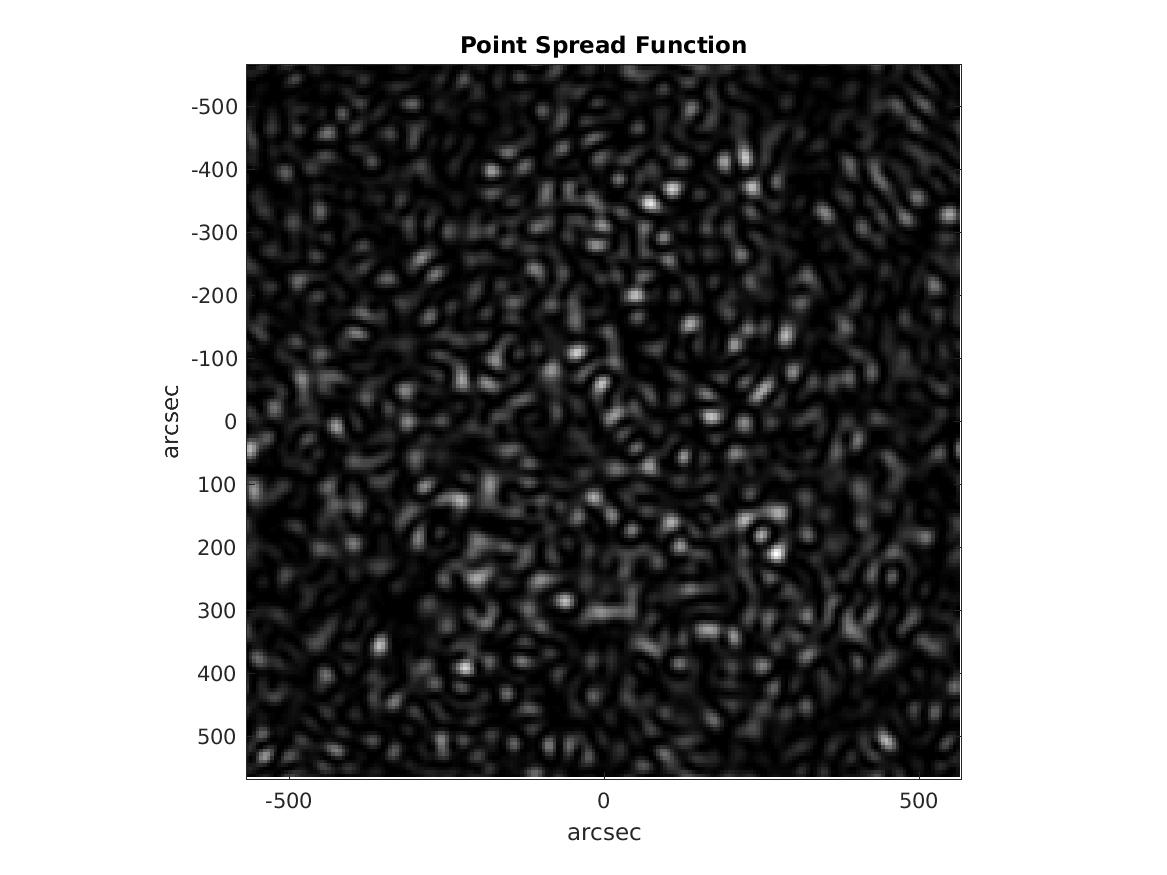

Values plotted in this chart, from the file beside it:
0.00022995, 3.1095e-05, 0.00010453, 0.00044627, 0.00077966, 0.00080894, 0.00050865, 0.00015782, 8.5456e-05, 0.00038289, 0.00084821, 0.0011748, 0.0011812, 0.00090456, 0.00054102, 0.00031133, 0.00032819, 0.00052898, 0.00072718, 0.00076131, 0.00061845, 0.0004158, 0.00026943, 0.00019768
0.0004032, 0.0002969, 0.0003817, 0.0006363, 0.0008061, 0.0006738, 0.0003204, 6.257e-05, 0.0001256, 0.0004254, 0.0006904, 0.0007399, 0.0005937, 0.0003635, 0.0001406, 8.7337e-06, 6.3589e-05, 0.0003268, 0.0006605, 0.0008469, 0.0007807, 0.0005514, 0.0003309, 0.0002181
0.0005646, 0.0005897, 0.0005893, 0.0005966, 0.0005322, 0.0003347, 0.0001046, 2.4424e-05, 0.0001333, 0.0002724, 0.0002946, 0.0002509, 0.0002837, 0.0003891, 0.0004062, 0.000263, 0.000117, 0.0001727, 0.0004175, 0.0006308, 0.0006362, 0.0004655, 0.000271, 0.000164
0.0004808, 0.0005631, 0.0004817, 0.000329, 0.0001796, 6.225e-05, 9.2487e-06, 3.8827e-05, 9.1126e-05, 8.0364e-05, 5.1082e-05, 0.0001875, 0.0005716, 0.0009839, 0.001075, 0.0007551, 0.0003144, 0.000102, 0.0001712, 0.0003054, 0.0003198, 0.0002243, 0.0001167, 4.9445e-05
0.0002211, 0.000276, 0.0001965, 7.4274e-05, 6.3106e-06, 8.3752e-06, 4.1686e-05, 6.0945e-05, 3.6629e-05, 1.1786e-06, 9.0386e-05, 0.0004463, 0.001001, 0.001419, 0.001369, 0.0008813, 0.0003281, 4.4826e-05, 3.6864e-05, 9.908e-05, 0.0001109, 0.0001054, 0.000113, 9.1199e-05
3.6708e-05, 4.2336e-05, 3.3256e-05, 3.9675e-05, 7.9309e-05, 0.0001185, 0.0001136, 6.242e-05, 8.965e-06, 3.0178e-05, 0.0002139, 0.0005817, 0.0009912, 0.001177, 0.0009815, 0.0005365, 0.0001522, 7.1055e-06, 2.3957e-05, 5.7196e-05, 9.4072e-05, 0.0001921, 0.000304, 0.0003048
2.5741e-05, 9.4467e-06, 7.2066e-05, 0.0001703, 0.0002377, 0.000225, 0.0001404, 4.597e-05, 9.7343e-06, 6.5113e-05, 0.0002074, 0.0003934, 0.0005336, 0.0005289, 0.0003668, 0.0001622, 5.203e-05, 5.1837e-05, 7.2547e-05, 7.8399e-05, 0.0001453, 0.000315, 0.0004704, 0.0004548
6.0114e-05, 5.1809e-05, 0.0001487, 0.0002612, 0.0002919, 0.0002199, 0.0001052, 2.6198e-05, 1.5578e-05, 4.9146e-05, 8.5104e-05, 0.0001014, 9.7543e-05, 8.1625e-05, 6.9978e-05, 8.3038e-05, 0.0001168, 0.0001307, 9.9154e-05, 7.5303e-05, 0.0001494, 0.0003176, 0.0004394, 0.0003881
3.0732e-05, 4.1827e-05, 0.0001443, 0.0002307, 0.0002198, 0.0001327, 4.7189e-05, 1.0316e-05, 1.0094e-05, 1.2804e-05, 5.751e-06, 2.8953e-06, 2.2076e-05, 6.4961e-05, 0.0001157, 0.0001512, 0.0001517, 0.0001131, 6.0915e-05, 4.7218e-05, 0.0001085, 0.0002125, 0.0002651, 0.0002039
6.7935e-06, 3.534e-05, 0.0001308, 0.0001795, 0.000135, 5.5166e-05, 9.4821e-06, 1.965e-06, 6.5111e-07, 5.0585e-06, 4.6971e-05, 0.0001334, 0.0002207, 0.0002533, 0.0002154, 0.0001367, 6.1005e-05, 1.6882e-05, 1.0844e-05, 3.3608e-05, 6.7949e-05, 9.4417e-05, 9.5713e-05, 6.4544e-05
8.4836e-05, 0.0001281, 0.0002055, 0.0002021, 0.0001139, 3.2483e-05, 1.3565e-05, 2.1857e-05, 1.6431e-05, 3.3412e-05, 0.0001363, 0.000305, 0.0004274, 0.000413, 0.0002849, 0.0001431, 6.1074e-05, 3.996e-05, 4.5458e-05, 5.279e-05, 5.1893e-05, 3.838e-05, 1.8416e-05, 9.1341e-06
0.0002025, 0.0002699, 0.0003235, 0.0002583, 0.0001241, 4.9111e-05, 7.1552e-05, 0.0001073, 8.9103e-05, 7.5023e-05, 0.0001683, 0.0003606, 0.0005189, 0.0005397, 0.0004591, 0.0003804, 0.0003343, 0.0002706, 0.0001716, 9.7266e-05, 9.2108e-05, 0.0001055, 6.6518e-05, 7.3065e-06
0.0002278, 0.0003403, 0.0003775, 0.0002631, 0.0001102, 8.1189e-05, 0.0001851, 0.0002695, 0.0002199, 0.0001121, 0.0001209, 0.0003026, 0.0005335, 0.0006723, 0.0007101, 0.0007099, 0.0006618, 0.0005035, 0.0002805, 0.0001632, 0.0002297, 0.0003199, 0.0002342, 4.7875e-05
0.0001837, 0.0003433, 0.0003633, 0.0002142, 7.2002e-05, 0.000119, 0.0003235, 0.0004606, 0.0003672, 0.0001423, 4.7703e-05, 0.0002169, 0.0005191, 0.0007326, 0.0007839, 0.0007449, 0.0006552, 0.0004843, 0.0002896, 0.0002514, 0.0004262, 0.0005704, 0.000412, 9.3959e-05
0.000251, 0.0004042, 0.0003643, 0.0001685, 4.0482e-05, 0.0001572, 0.0004421, 0.0006174, 0.0004896, 0.0001763, 4.5337e-06, 0.0001605, 0.0004851, 0.000666, 0.0005891, 0.0004094, 0.0002973, 0.0002561, 0.0002451, 0.0003262, 0.0005241, 0.0006358, 0.0004304, 7.7334e-05
0.0005305, 0.0005803, 0.0004099, 0.000143, 2.8846e-05, 0.0002052, 0.0005446, 0.0007433, 0.0006007, 0.0002385, 1.0033e-05, 0.0001375, 0.0004577, 0.0006003, 0.0004151, 0.0001229, 1.1006e-05, 0.0001022, 0.0002265, 0.0003077, 0.0003917, 0.0004317, 0.0002919, 5.3755e-05
0.0009018, 0.0007833, 0.0004435, 0.0001074, 3.409e-05, 0.0002908, 0.0006835, 0.0008971, 0.0007449, 0.000345, 5.1281e-05, 0.0001306, 0.0004766, 0.0007097, 0.0005988, 0.0003047, 0.0001382, 0.0001689, 0.0002137, 0.0001651, 0.0001326, 0.0002107, 0.0002959, 0.0002711
0.001164, 0.0009187, 0.0004437, 6.2333e-05, 5.2211e-05, 0.0004083, 0.0008566, 0.001071, 0.0008949, 0.0004552, 9.3974e-05, 0.0001199, 0.0005234, 0.0009574, 0.001072, 0.0008472, 0.0005319, 0.0003045, 0.0001397, 1.639e-05, 6.549e-05, 0.000377, 0.0007675, 0.0009149
0.00125, 0.001021, 0.0004987, 7.0488e-05, 7.0696e-05, 0.0004736, 0.0009407, 0.001127, 0.0009195, 0.0004711, 9.5426e-05, 9.1351e-05, 0.0005187, 0.001096, 0.001401, 0.001236, 0.0007675, 0.0003014, 3.4798e-05, 4.7509e-05, 0.0003923, 0.001013, 0.001611, 0.001773
0.00123, 0.001184, 0.0007101, 0.0001958, 7.5304e-05, 0.0003956, 0.0008053, 0.000937, 0.0007162, 0.0003313, 4.4943e-05, 6.0175e-05, 0.0004251, 0.0009461, 0.001261, 0.001124, 0.0006372, 0.0001594, 5.5438e-06, 0.0002758, 0.0008935, 0.001656, 0.002234, 0.002284
0.001161, 0.001386, 0.001042, 0.000427, 8.0156e-05, 0.0002026, 0.0004968, 0.0005754, 0.0003749, 0.0001158, 2.0003e-06, 8.427e-05, 0.0003208, 0.0006078, 0.0007658, 0.0006455, 0.0003092, 3.0983e-05, 6.878e-05, 0.0004669, 0.001077, 0.001684, 0.002061, 0.00202
0.001011, 0.001466, 0.001306, 0.0006621, 0.0001175, 4.0547e-05, 0.0002346, 0.0002985, 0.0001452, 8.8112e-06, 6.0278e-05, 0.0002192, 0.0003307, 0.0003502, 0.0003035, 0.0001979, 6.2164e-05, 9.0755e-07, 0.0001157, 0.0003923, 0.0007188, 0.0009919, 0.001151, 0.001136
0.0007646, 0.001297, 0.001317, 0.0007698, 0.0001784, 1.3707e-05, 0.0001857, 0.000293, 0.0001962, 0.0001177, 0.0002378, 0.0004339, 0.0004792, 0.0003359, 0.0001473, 3.3287e-05, 2.4261e-06, 2.2146e-05, 7.3724e-05, 0.0001339, 0.0001739, 0.0001987, 0.0002419, 0.0002994
0.0005288, 0.0009564, 0.001075, 0.0006943, 0.0002025, 7.2219e-05, 0.0002929, 0.0004811, 0.0004359, 0.00034, 0.0004122, 0.000586, 0.0006352, 0.0004842, 0.0002638, 0.0001154, 5.5804e-05, 3.0513e-05, 1.1473e-05, 6.3554e-06, 1.9948e-05, 4.6802e-05, 8.5104e-05, 0.0001259
0.0004545, 0.0006778, 0.0007741, 0.0005194, 0.0001588, 9.6914e-05, 0.0003663, 0.0006192, 0.0006067, 0.0004531, 0.0004125, 0.0005255, 0.0006259, 0.0005864, 0.0004371, 0.000269, 0.0001291, 3.7509e-05, 3.8078e-05, 0.0001718, 0.0004049, 0.0006217, 0.000708, 0.0006331
0.0005528, 0.0006194, 0.0006266, 0.0004015, 0.0001023, 5.3376e-05, 0.0003057, 0.0005612, 0.0005548, 0.0003529, 0.0002129, 0.0002643, 0.0004168, 0.0005164, 0.0004929, 0.0003687, 0.0002111, 0.0001139, 0.0001839, 0.0004755, 0.0009107, 0.001287, 0.001412, 0.001244
0.0006414, 0.0006938, 0.0006513, 0.0004103, 0.0001048, 6.6073e-06, 0.0001775, 0.0003797, 0.0003727, 0.0001832, 2.473e-05, 3.8458e-05, 0.0001833, 0.0003333, 0.0004043, 0.0003906, 0.0003398, 0.0003274, 0.0004362, 0.0007115, 0.001097, 0.001425, 0.001526, 0.001362
0.0005271, 0.0006675, 0.0006701, 0.0004554, 0.0001526, 6.9644e-06, 9.2884e-05, 0.0002413, 0.0002744, 0.0002022, 0.0001444, 0.0001528, 0.0001852, 0.000208, 0.0002507, 0.0003556, 0.000514, 0.0006717, 0.0007905, 0.0008858, 0.000987, 0.001069, 0.001063, 0.0009419
0.0002384, 0.0004327, 0.0005252, 0.0004035, 0.0001655, 2.9055e-05, 7.9778e-05, 0.0002211, 0.0003615, 0.0005119, 0.0006639, 0.0007021, 0.0005355, 0.0002637, 0.0001263, 0.000279, 0.0006499, 0.001008, 0.001158, 0.001076, 0.0008813, 0.0006965, 0.0005546, 0.0004362
2.2478e-05, 0.0001361, 0.0002636, 0.0002446, 0.0001102, 3.0217e-05, 9.1194e-05, 0.0002599, 0.0005309, 0.0009288, 0.001325, 0.001425, 0.001066, 0.0004681, 7.8914e-05, 0.0001727, 0.0006361, 0.001112, 0.001304, 0.001162, 0.0008451, 0.0005464, 0.0003469, 0.0002226
7.7373e-05, 1.6164e-06, 6.5229e-05, 9.271e-05, 3.9479e-05, 1.2725e-05, 8.5824e-05, 0.0002625, 0.000597, 0.001138, 0.001696, 0.001867, 0.001431, 0.0006596, 9.7209e-05, 6.6858e-05, 0.0004457, 0.0008667, 0.001045, 0.0009344, 0.0006711, 0.0004291, 0.0002918, 0.0002317
0.0003174, 6.2439e-05, 1.8941e-05, 3.6168e-05, 1.3277e-05, 3.474e-06, 6.2824e-05, 0.0001992, 0.0004809, 0.0009807, 0.001535, 0.001747, 0.001386, 0.0006877, 0.0001377, 6.5202e-06, 0.0001881, 0.0004194, 0.0005251, 0.0004723, 0.0003234, 0.0001877, 0.0001491, 0.0001992
0.0004616, 0.0001408, 4.7578e-05, 5.8436e-05, 3.8107e-05, 1.3488e-05, 4.0155e-05, 0.000113, 0.0002694, 0.0005882, 0.0009877, 0.001184, 0.000986, 0.0005431, 0.0001712, 2.1744e-05, 2.5148e-05, 7.9456e-05, 0.0001428, 0.000171, 0.0001179, 2.6527e-05, 1.0046e-05, 0.000105
0.0003529, 9.672e-05, 6.5558e-05, 0.0001243, 0.0001089, 4.9583e-05, 3.456e-05, 5.8396e-05, 0.0001062, 0.0002302, 0.0004281, 0.0005621, 0.0005178, 0.0003564, 0.0002091, 0.0001069, 2.7882e-05, 2.1654e-05, 0.0001393, 0.0002859, 0.0003021, 0.0001891, 0.0001103, 0.0001497
0.0001268, 1.2276e-05, 0.0001207, 0.0002651, 0.0002528, 0.0001349, 5.8925e-05, 4.9115e-05, 4.9803e-05, 6.2228e-05, 0.0001162, 0.0001854, 0.0002306, 0.0002613, 0.000276, 0.000225, 0.000129, 0.0001396, 0.0003488, 0.000602, 0.0006598, 0.0005148, 0.0003794, 0.0003596
2.7169e-05, 6.6788e-05, 0.0003067, 0.000511, 0.000476, 0.0002762, 0.0001146, 6.2167e-05, 5.3036e-05, 3.9597e-05, 3.7799e-05, 7.0221e-05, 0.0001487, 0.0002678, 0.0003584, 0.0003254, 0.0002088, 0.0002099, 0.0004389, 0.0007139, 0.0007672, 0.000604, 0.0004708, 0.0004754
0.0001094, 0.000276, 0.0005795, 0.0007804, 0.0007001, 0.0004277, 0.0001855, 7.8714e-05, 5.7832e-05, 5.178e-05, 4.5452e-05, 6.3101e-05, 0.0001419, 0.0002853, 0.0004017, 0.0003658, 0.0002076, 0.0001447, 0.0003131, 0.000544, 0.000566, 0.0003827, 0.0002573, 0.0003155
0.0002015, 0.0004485, 0.0007579, 0.0009266, 0.0008238, 0.0005355, 0.0002599, 0.0001105, 6.8165e-05, 6.7476e-05, 6.697e-05, 6.9961e-05, 0.0001229, 0.0002527, 0.0003738, 0.000339, 0.0001525, 3.7404e-05, 0.000169, 0.0004048, 0.0004448, 0.0002392, 4.7562e-05, 6.0719e-05
0.0001534, 0.0004144, 0.0007242, 0.0009066, 0.0008536, 0.0006216, 0.0003611, 0.0001844, 0.0001144, 0.0001131, 0.0001214, 0.00011, 0.0001209, 0.0002086, 0.0003131, 0.0002829, 0.0001019, 2.0712e-06, 0.0002014, 0.0005705, 0.0007346, 0.0005313, 0.0001961, 2.5898e-05
3.8078e-05, 0.0002217, 0.0005516, 0.0008269, 0.0009011, 0.0007685, 0.0005302, 0.0003077, 0.0001829, 0.0001657, 0.0001926, 0.0001948, 0.0001861, 0.0002295, 0.0002953, 0.0002508, 8.3041e-05, 4.0235e-05, 0.0003766, 0.0009605, 0.00132, 0.001156, 0.0006645, 0.0002578
4.8929e-05, 5.8137e-05, 0.0003894, 0.0007831, 0.001012, 0.0009861, 0.0007553, 0.0004518, 0.0002238, 0.000153, 0.0002028, 0.0002724, 0.0003143, 0.0003525, 0.000368, 0.0002695, 8.0024e-05, 7.2508e-05, 0.0005218, 0.001288, 0.001821, 0.001709, 0.001107, 0.000515
0.0002387, 2.5757e-05, 0.00028, 0.0007157, 0.001051, 0.001128, 0.0009285, 0.0005639, 0.0002215, 6.748e-05, 0.000137, 0.0003254, 0.0004987, 0.000584, 0.0005407, 0.0003393, 7.7012e-05, 5.4193e-05, 0.0005383, 0.001376, 0.001989, 0.001912, 0.001265, 0.0005881
0.0004403, 6.3543e-05, 0.0001628, 0.0005056, 0.0008457, 0.001008, 0.0009118, 0.0005923, 0.000215, 6.7129e-06, 0.0001016, 0.0004292, 0.000771, 0.0009235, 0.0008038, 0.0004639, 0.0001015, 3.0313e-05, 0.000467, 0.001239, 0.001808, 0.001737, 0.001127, 0.00048
0.0004611, 8.1423e-05, 3.511e-05, 0.0001952, 0.0004297, 0.0006236, 0.0006712, 0.0005162, 0.000236, 5.4427e-05, 0.0001873, 0.000627, 0.001105, 0.001303, 0.001101, 0.0006366, 0.0002021, 8.3995e-05, 0.0003992, 0.0009617, 0.001354, 0.001262, 0.0007795, 0.0002902
0.0002982, 8.9683e-05, 1.2895e-05, 1.635e-05, 8.2405e-05, 0.0002063, 0.0003352, 0.0003658, 0.0002603, 0.0001648, 0.0003219, 0.0007964, 0.001329, 0.001541, 0.001292, 0.0007879, 0.000369, 0.0002415, 0.0003888, 0.000633, 0.0007519, 0.0006264, 0.0003406, 9.823e-05
0.0001227, 0.0001536, 0.000182, 0.0001424, 5.2537e-05, 1.2034e-05, 8.8766e-05, 0.0002109, 0.0002471, 0.0002205, 0.0003444, 0.0007531, 0.001252, 0.001463, 0.001235, 0.0008036, 0.0005032, 0.0004309, 0.0004386, 0.0003782, 0.0002452, 0.0001141, 3.466e-05, 8.8144e-06
8.0019e-05, 0.0002678, 0.0004438, 0.0004603, 0.0002834, 6.5925e-05, 4.8397e-06, 0.0001104, 0.0002027, 0.0001848, 0.0002154, 0.0004886, 0.0009013, 0.00111, 0.0009497, 0.0006432, 0.000502, 0.0005381, 0.0005126, 0.0003088, 8.4538e-05, 2.8777e-05, 0.0001103, 0.0001539
0.000156, 0.0003418, 0.0005834, 0.000664, 0.0004768, 0.0001699, 1.0869e-05, 7.8308e-05, 0.000179, 0.0001371, 6.5201e-05, 0.000203, 0.0005313, 0.0007396, 0.0006348, 0.0004101, 0.0003699, 0.0005066, 0.0005482, 0.0003904, 0.0002573, 0.0003547, 0.0005435, 0.0005216
0.0002362, 0.0003109, 0.0004931, 0.0005778, 0.0004346, 0.0001714, 3.5897e-05, 0.000116, 0.0002232, 0.000159, 1.6964e-05, 6.5432e-05, 0.000342, 0.0005547, 0.0004719, 0.0002502, 0.0002082, 0.0003763, 0.0004927, 0.000441, 0.0004402, 0.0006763, 0.00094, 0.0008584
0.000247, 0.0002098, 0.0002727, 0.0003233, 0.0002683, 0.0001572, 0.0001419, 0.0002644, 0.0003563, 0.0002507, 5.1286e-05, 3.9478e-05, 0.0002853, 0.00051, 0.0004441, 0.0001979, 0.0001003, 0.0002361, 0.0003665, 0.0003423, 0.0003516, 0.0005978, 0.0009016, 0.0008787
0.0002122, 0.0001197, 9.3768e-05, 0.0001418, 0.0002241, 0.0003149, 0.0004344, 0.0005622, 0.0005736, 0.0003742, 9.4526e-05, 1.3973e-05, 0.0002196, 0.0004534, 0.0004217, 0.0001816, 5.2113e-05, 0.0001612, 0.0002872, 0.0002251, 0.0001127, 0.0002104, 0.0004717, 0.0005736
0.0002058, 8.453e-05, 1.7951e-05, 0.0001116, 0.0003524, 0.0006301, 0.000842, 0.0009236, 0.0008153, 0.0005094, 0.0001579, 1.4641e-05, 0.0001658, 0.0003839, 0.0003773, 0.0001635, 4.6078e-05, 0.0001906, 0.0003896, 0.0003574, 0.0001312, 5.0763e-07, 9.0902e-05, 0.0002192
0.0002914, 0.0001158, 7.8407e-07, 0.0001137, 0.0004477, 0.0008298, 0.00108, 0.001117, 0.0009444, 0.0006207, 0.0002918, 0.0001525, 0.0002628, 0.0004299, 0.0003993, 0.0001847, 8.6822e-05, 0.0003121, 0.0006761, 0.0008077, 0.0005915, 0.0002658, 8.8864e-05, 6.5668e-05
0.0004974, 0.0002511, 3.7994e-05, 6.0523e-05, 0.000334, 0.0006857, 0.0009213, 0.0009613, 0.0008371, 0.0006281, 0.0004417, 0.0003905, 0.0004892, 0.0005838, 0.0004893, 0.0002466, 0.0001523, 0.0004357, 0.0009472, 0.001272, 0.00116, 0.0007422, 0.0003312, 9.7133e-05
0.0008021, 0.0005366, 0.0002159, 5.2071e-05, 0.0001159, 0.000308, 0.0004781, 0.0005485, 0.0005337, 0.0004885, 0.000469, 0.0005136, 0.000601, 0.000625, 0.0004841, 0.0002455, 0.000161, 0.0004306, 0.0009428, 0.001327, 0.001297, 0.0009041, 0.0004354, 0.0001334
0.00111, 0.0009226, 0.00057, 0.0002374, 5.6148e-05, 3.598e-05, 0.0001034, 0.0001817, 0.0002392, 0.0002838, 0.0003327, 0.0003894, 0.0004291, 0.0004015, 0.0002767, 0.0001161, 7.3898e-05, 0.0002654, 0.000615, 0.0008787, 0.0008569, 0.0005779, 0.0002547, 8.9532e-05
0.001273, 0.00122, 0.0009459, 0.0005685, 0.0002366, 4.7468e-05, 7.1262e-06, 5.2526e-05, 0.000111, 0.0001463, 0.0001577, 0.0001532, 0.0001333, 9.5219e-05, 4.3934e-05, 4.3002e-06, 1.8363e-05, 0.0001107, 0.0002422, 0.0003188, 0.0002723, 0.000137, 2.864e-05, 5.0615e-05
0.001178, 0.001222, 0.001086, 0.0007967, 0.0004569, 0.000191, 6.7333e-05, 6.1556e-05, 9.331e-05, 0.0001002, 7.5546e-05, 4.8176e-05, 4.5308e-05, 7.6185e-05, 0.0001313, 0.000187, 0.000219, 0.000218, 0.0001901, 0.0001447, 9.3048e-05, 5.3654e-05, 5.1886e-05, 0.0001116
0.0008483, 0.0009023, 0.000883, 0.000743, 0.0005016, 0.0002486, 8.2521e-05, 3.2632e-05, 4.6505e-05, 6.1069e-05, 7.4541e-05, 0.0001388, 0.00029, 0.0004991, 0.0006856, 0.0007738, 0.0007433, 0.0006352, 0.0005156, 0.0004297, 0.0003831, 0.0003514, 0.0003034, 0.0002342
0.0004569, 0.000462, 0.0004979, 0.0004966, 0.0004055, 0.0002452, 9.6352e-05, 1.9305e-05, 8.8996e-07, 5.7428e-06, 6.5078e-05, 0.0002709, 0.0006604, 0.001125, 0.001461, 0.001528, 0.001349, 0.001079, 0.0008621, 0.0007418, 0.0006767, 0.0006061, 0.0004858, 0.0003049
0.000208, 0.0001694, 0.0002024, 0.0002876, 0.0003599, 0.0003675, 0.0003165, 0.0002384, 0.0001398, 3.5876e-05, 3.0427e-05, 0.000288, 0.0008607, 0.001553, 0.002017, 0.002026, 0.001651, 0.001172, 0.0008237, 0.0006451, 0.0005523, 0.0004773, 0.0003981, 0.0002883
... 139 more rows
